Run: headless pygame with SDL's dummy video driver; simulated clock (each Clock.tick advances the game by its frame time, no real sleeping); random seed 0; keys injected as events and as key.get_pressed() state; mouse plan: one left click at the window centre at the start of phase 2, then a move to the lower-right quarter at the start of phase 3.
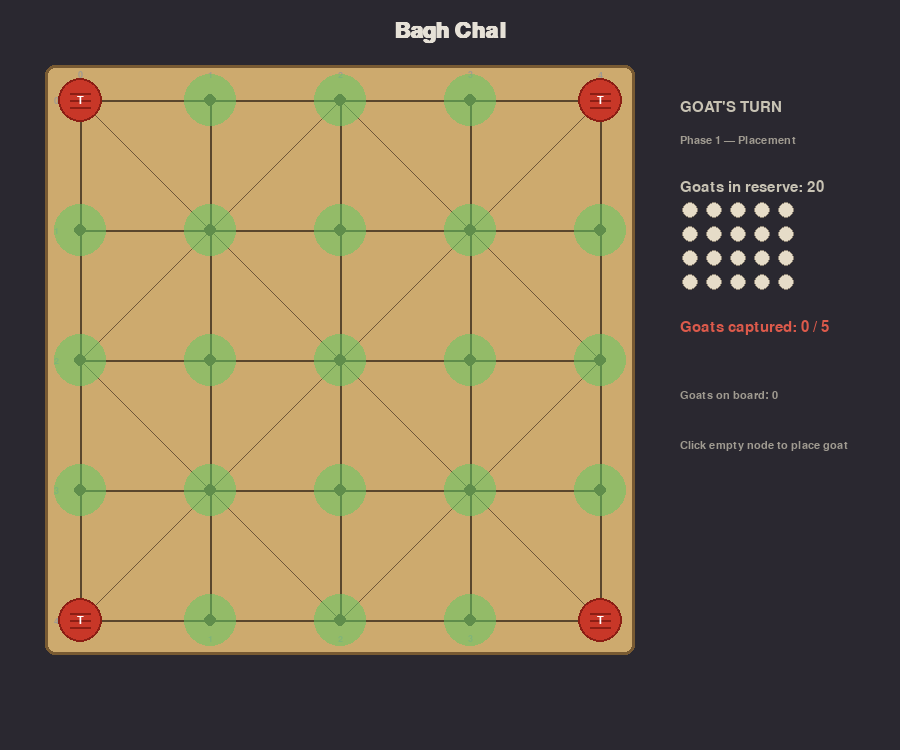
Frame 1 of 4 · flips 1–60 · no input
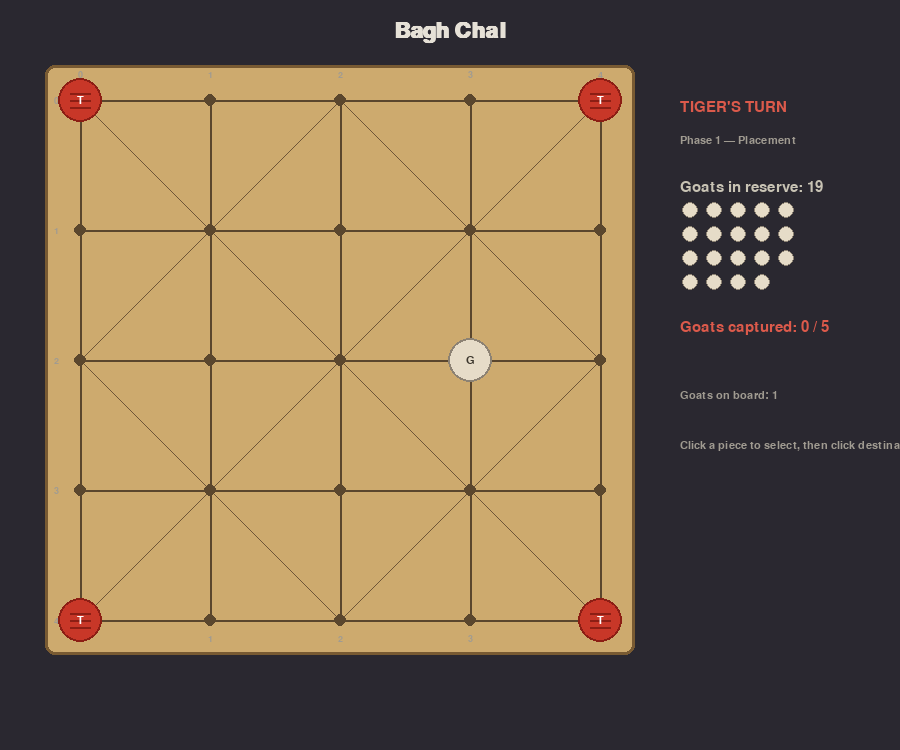
Frame 2 of 4 · flips 61–180 · clicked the window centre · tapped SPACE, RETURN · held RIGHT (→), D
Frame 3 of 4 · flips 181–300 · moved the mouse to the lower-right quarter · held DOWN (↓), S · screen unchanged from frame 2, image omitted
Frame 4 of 4 · flips 301–420 · held LEFT (←), A, UP (↑), W · screen unchanged from frame 3, image omitted

The pygame program that drew these frames:

"""
Bagh Chal — Tigers and Goats
A complete implementation with game logic and Pygame display.
"""

import copy
import json

# ============================================================================
# SECTION 1 — GAME LOGIC CLASS
# No Pygame imports. Fully self-contained. JSON-serializable state.
# ============================================================================

class BaghChalLogic:
    """
    Complete Bagh Chal game logic.
    All state is plain Python dicts/lists/strings/ints/bools.
    """

    # Pre-computed adjacency list for the 5x5 board
    ADJACENCY = {
        0:  [1, 5, 6],
        1:  [0, 2, 6],
        2:  [1, 3, 6, 7, 8],
        3:  [2, 4, 8],
        4:  [3, 8, 9],
        5:  [0, 6, 10],
        6:  [0, 1, 2, 5, 7, 10, 11, 12],
        7:  [2, 6, 8, 12],
        8:  [2, 3, 4, 7, 9, 12, 13, 14],
        9:  [4, 8, 14],
        10: [5, 6, 11, 15, 16],
        11: [6, 10, 12, 16],
        12: [6, 7, 8, 11, 13, 16, 17, 18],
        13: [8, 12, 14, 18],
        14: [8, 9, 13, 18, 19],
        15: [10, 16, 20],
        16: [10, 11, 12, 15, 17, 20, 21, 22],
        17: [12, 16, 18, 22],
        18: [12, 13, 14, 17, 19, 22, 23, 24],
        19: [14, 18, 24],
        20: [15, 16, 21],
        21: [16, 20, 22],
        22: [16, 17, 18, 21, 23],
        23: [18, 22, 24],
        24: [18, 19, 23],
    }

    def get_name(self):
        return "Bagh Chal"

    def get_num_players(self):
        return 2

    def create_initial_state(self):
        """Return the initial game state as a plain dict."""
        # board: list of 25 entries, each "T", "G", or ""
        board = [""] * 25
        board[0] = "T"
        board[4] = "T"
        board[20] = "T"
        board[24] = "T"

        state = {
            "board": board,
            "goats_in_reserve": 20,
            "goats_captured": 0,
            "turn": "goat",          # "goat" or "tiger"
            "history": [],           # list of board-state strings for repetition
            "repetition_mode": "B",  # "A" = strict no-repeat, "B" = threefold draw, "none"
            "game_over": False,
            "winner": None,          # "goat", "tiger", "draw", or None
        }
        # Record initial state in history
        state["history"].append(self._state_key(state))
        return state

    # ----- helpers -----

    @staticmethod
    def _rc(node_id):
        return node_id // 5, node_id % 5

    @staticmethod
    def _id(row, col):
        return 5 * row + col

    def _state_key(self, state):
        """A string that uniquely identifies board + side-to-move."""
        return "".join(state["board"]) + "|" + state["turn"]

    def _is_adjacent(self, a, b):
        return b in self.ADJACENCY[a]

    # ----- public interface -----

    def get_current_player(self, state):
        return state["turn"]

    def get_legal_moves(self, state):
        """
        Return list of legal moves for the current player.
        Move formats (all plain dicts):
          Goat placement: {"type": "place", "to": node_id}
          Slide:          {"type": "move", "from": node_id, "to": node_id}
          Capture:        {"type": "capture", "from": origin, "over": jumped, "to": dest}
        """
        if state["game_over"]:
            return []

        player = state["turn"]
        moves = []

        if player == "goat":
            moves = self._goat_moves(state)
        else:
            moves = self._tiger_moves(state)

        # Filter out moves that violate repetition rules
        if state["repetition_mode"] == "A" and state["goats_in_reserve"] == 0:
            moves = self._filter_repetition_strict(state, moves)

        return moves

    def apply_move(self, state, player, move):
        """Apply move and return a NEW state (deep copy)."""
        ns = copy.deepcopy(state)
        board = ns["board"]

        if move["type"] == "place":
            board[move["to"]] = "G"
            ns["goats_in_reserve"] -= 1
        elif move["type"] == "move":
            piece = board[move["from"]]
            board[move["from"]] = ""
            board[move["to"]] = piece
        elif move["type"] == "capture":
            board[move["from"]] = ""
            board[move["over"]] = ""
            board[move["to"]] = "T"
            ns["goats_captured"] += 1

        # Switch turn
        ns["turn"] = "tiger" if player == "goat" else "goat"

        # Record in history
        key = self._state_key(ns)
        ns["history"].append(key)

        # Check win/draw
        self._check_game_over(ns)

        return ns

    def check_game_over(self, state):
        """
        Return winner identifier: "tiger", "goat", "draw", or None.
        """
        if state["game_over"]:
            return state["winner"]
        return None

    # ----- internal move generation -----

    def _goat_moves(self, state):
        board = state["board"]
        moves = []
        if state["goats_in_reserve"] > 0:
            # Phase 1: placement only
            for i in range(25):
                if board[i] == "":
                    moves.append({"type": "place", "to": i})
        else:
            # Phase 2: slide goats
            for i in range(25):
                if board[i] == "G":
                    for nb in self.ADJACENCY[i]:
                        if board[nb] == "":
                            moves.append({"type": "move", "from": i, "to": nb})
        return moves

    def _tiger_moves(self, state):
        board = state["board"]
        moves = []
        for i in range(25):
            if board[i] != "T":
                continue
            # Slides
            for nb in self.ADJACENCY[i]:
                if board[nb] == "":
                    moves.append({"type": "move", "from": i, "to": nb})
            # Captures
            for nb in self.ADJACENCY[i]:
                if board[nb] != "G":
                    continue
                # Compute landing node
                r_o, c_o = self._rc(i)
                r_i, c_i = self._rc(nb)
                r_d = 2 * r_i - r_o
                c_d = 2 * c_i - c_o
                if r_d < 0 or r_d > 4 or c_d < 0 or c_d > 4:
                    continue
                dest = self._id(r_d, c_d)
                if board[dest] != "":
                    continue
                # Check that I->D is also a valid board edge
                if not self._is_adjacent(nb, dest):
                    continue
                moves.append({"type": "capture", "from": i, "over": nb, "to": dest})
        return moves

    def _filter_repetition_strict(self, state, moves):
        """Mode A: remove moves that recreate any previous board state."""
        history_set = set(state["history"])
        filtered = []
        for m in moves:
            ns = self.apply_move(state, state["turn"], m)
            key = self._state_key(ns)
            # The key was already appended in apply_move; check against old history
            if key not in history_set:
                filtered.append(m)
        return filtered if filtered else moves  # if ALL moves repeat, allow them (avoid deadlock)

    def _check_game_over(self, state):
        """Mutate state to mark game_over and winner if applicable."""
        # Tiger wins by capturing 5 goats
        if state["goats_captured"] >= 5:
            state["game_over"] = True
            state["winner"] = "tiger"
            return

        # Threefold repetition draw (Mode B)
        if state["repetition_mode"] == "B":
            key = self._state_key(state)
            if state["history"].count(key) >= 3:
                state["game_over"] = True
                state["winner"] = "draw"
                return

        # Check if current player has no legal moves
        # (We must check without repetition filtering to avoid recursion)
        current = state["turn"]
        if current == "goat":
            raw_moves = self._goat_moves(state)
        else:
            raw_moves = self._tiger_moves(state)

        if len(raw_moves) == 0:
            if current == "tiger":
                # Tigers have no moves -> Goat wins
                state["game_over"] = True
                state["winner"] = "goat"
            else:
                # Goats have no moves -> Tiger wins
                state["game_over"] = True
                state["winner"] = "tiger"


# ============================================================================
# SECTION 2 — DISPLAY AND INPUT (Pygame)
# ============================================================================

import pygame
import sys
import math

# Colors
BG_COLOR = (42, 40, 48)
BOARD_COLOR = (205, 170, 110)
BOARD_BORDER = (120, 90, 50)
LINE_COLOR = (90, 70, 45)
DIAG_LINE_COLOR = (110, 85, 55)
NODE_BG = (190, 160, 100)

TIGER_COLOR = (200, 55, 40)
TIGER_OUTLINE = (140, 30, 20)
GOAT_COLOR = (230, 220, 200)
GOAT_OUTLINE = (140, 130, 115)

HIGHLIGHT_PLACE = (100, 200, 100, 140)
HIGHLIGHT_MOVE = (80, 180, 255, 140)
HIGHLIGHT_CAPTURE = (255, 80, 80, 140)
SELECTED_COLOR = (255, 220, 60)

TEXT_COLOR = (230, 225, 215)
DIM_TEXT = (160, 155, 145)
GOAT_LABEL_COLOR = (200, 195, 180)
TIGER_LABEL_COLOR = (220, 90, 75)

WINNER_BG = (0, 0, 0, 180)


class BaghChalDisplay:
    def __init__(self):
        pygame.init()
        self.logic = BaghChalLogic()
        self.state = self.logic.create_initial_state()

        # Window
        self.width = 900
        self.height = 750
        self.screen = pygame.display.set_mode((self.width, self.height))
        pygame.display.set_caption("Bagh Chal — Tigers and Goats")

        # Board layout
        self.board_x = 80
        self.board_y = 100
        self.cell_size = 130
        self.board_size = self.cell_size * 4

        # Piece sizes
        self.piece_radius = 22
        self.node_radius = 6

        # Fonts
        self.font_large = pygame.font.SysFont("Arial", 32, bold=True)
        self.font_med = pygame.font.SysFont("Arial", 22)
        self.font_small = pygame.font.SysFont("Arial", 16)
        self.font_coord = pygame.font.SysFont("Arial", 14)
        self.font_winner = pygame.font.SysFont("Arial", 44, bold=True)

        # Interaction state
        self.selected_node = None
        self.legal_moves = []
        self.hover_node = None

        self.clock = pygame.time.Clock()

        self._refresh_legal_moves()

    def _refresh_legal_moves(self):
        self.legal_moves = self.logic.get_legal_moves(self.state)
        self.selected_node = None

    def _node_pos(self, node_id):
        r, c = node_id // 5, node_id % 5
        x = self.board_x + c * self.cell_size
        y = self.board_y + r * self.cell_size
        return x, y

    def _node_from_pos(self, mx, my):
        """Return node_id closest to mouse if within click radius, else None."""
        best = None
        best_dist = 30  # click tolerance
        for i in range(25):
            nx, ny = self._node_pos(i)
            d = math.hypot(mx - nx, my - ny)
            if d < best_dist:
                best_dist = d
                best = i
        return best

    def _draw_board(self):
        # Board background
        pad = 35
        rect = pygame.Rect(
            self.board_x - pad, self.board_y - pad,
            self.board_size + 2 * pad, self.board_size + 2 * pad
        )
        pygame.draw.rect(self.screen, BOARD_COLOR, rect, border_radius=10)
        pygame.draw.rect(self.screen, BOARD_BORDER, rect, 3, border_radius=10)

        # Draw lines
        for node_id in range(25):
            x1, y1 = self._node_pos(node_id)
            for nb in self.logic.ADJACENCY[node_id]:
                if nb > node_id:
                    x2, y2 = self._node_pos(nb)
                    r1, c1 = self.logic._rc(node_id)
                    r2, c2 = self.logic._rc(nb)
                    is_diag = abs(r1 - r2) == 1 and abs(c1 - c2) == 1
                    color = DIAG_LINE_COLOR if is_diag else LINE_COLOR
                    width = 1 if is_diag else 2
                    pygame.draw.line(self.screen, color, (x1, y1), (x2, y2), width)

        # Draw node dots
        for i in range(25):
            x, y = self._node_pos(i)
            pygame.draw.circle(self.screen, LINE_COLOR, (x, y), self.node_radius)

        # Coordinate labels
        for c in range(5):
            x = self.board_x + c * self.cell_size
            label = self.font_coord.render(str(c), True, DIM_TEXT)
            self.screen.blit(label, (x - label.get_width() // 2, self.board_y - 30))
            self.screen.blit(label, (x - label.get_width() // 2, self.board_y + self.board_size + 14))
        for r in range(5):
            y = self.board_y + r * self.cell_size
            label = self.font_coord.render(str(r), True, DIM_TEXT)
            self.screen.blit(label, (self.board_x - 24 - label.get_width() // 2, y - label.get_height() // 2))

    def _draw_highlights(self):
        """Highlight legal destinations for current selection or placement."""
        player = self.state["turn"]
        surf = pygame.Surface((self.width, self.height), pygame.SRCALPHA)

        if player == "goat" and self.state["goats_in_reserve"] > 0:
            # Phase 1: highlight all empty nodes
            if self.selected_node is None:
                for m in self.legal_moves:
                    if m["type"] == "place":
                        x, y = self._node_pos(m["to"])
                        pygame.draw.circle(surf, HIGHLIGHT_PLACE, (x, y), self.piece_radius + 4)
        elif self.selected_node is not None:
            # Show destinations for selected piece
            for m in self.legal_moves:
                if m.get("from") == self.selected_node:
                    dest = m["to"]
                    x, y = self._node_pos(dest)
                    color = HIGHLIGHT_CAPTURE if m["type"] == "capture" else HIGHLIGHT_MOVE
                    pygame.draw.circle(surf, color, (x, y), self.piece_radius + 4)
                    # Also highlight the captured goat
                    if m["type"] == "capture":
                        ox, oy = self._node_pos(m["over"])
                        pygame.draw.circle(surf, (255, 50, 50, 90), (ox, oy), self.piece_radius + 6)

        self.screen.blit(surf, (0, 0))

    def _draw_pieces(self):
        board = self.state["board"]
        for i in range(25):
            if board[i] == "":
                continue
            x, y = self._node_pos(i)

            # Selection ring
            if i == self.selected_node:
                pygame.draw.circle(self.screen, SELECTED_COLOR, (x, y), self.piece_radius + 5, 3)

            if board[i] == "T":
                # Tiger: filled circle with cross/stripe
                pygame.draw.circle(self.screen, TIGER_COLOR, (x, y), self.piece_radius)
                pygame.draw.circle(self.screen, TIGER_OUTLINE, (x, y), self.piece_radius, 2)
                # Stripes
                for dy in [-7, 0, 7]:
                    pygame.draw.line(self.screen, TIGER_OUTLINE,
                                     (x - 10, y + dy), (x + 10, y + dy), 2)
                # T label
                lbl = self.font_small.render("T", True, (255, 255, 255))
                self.screen.blit(lbl, (x - lbl.get_width() // 2, y - lbl.get_height() // 2))
            else:
                # Goat: filled circle
                pygame.draw.circle(self.screen, GOAT_COLOR, (x, y), self.piece_radius)
                pygame.draw.circle(self.screen, GOAT_OUTLINE, (x, y), self.piece_radius, 2)
                lbl = self.font_small.render("G", True, (60, 55, 45))
                self.screen.blit(lbl, (x - lbl.get_width() // 2, y - lbl.get_height() // 2))

    def _draw_info_panel(self):
        """Draw turn info, goat reserve, captured count."""
        # Right side panel
        px = self.board_x + self.board_size + 80
        py = self.board_y

        # Title
        title = self.font_large.render("Bagh Chal", True, TEXT_COLOR)
        self.screen.blit(title, (self.width // 2 - title.get_width() // 2, 20))

        # Turn indicator
        turn = self.state["turn"]
        turn_text = "GOAT'S TURN" if turn == "goat" else "TIGER'S TURN"
        turn_color = GOAT_LABEL_COLOR if turn == "goat" else TIGER_LABEL_COLOR
        turn_surf = self.font_med.render(turn_text, True, turn_color)
        self.screen.blit(turn_surf, (px, py))

        # Phase info
        phase = "Phase 1 — Placement" if self.state["goats_in_reserve"] > 0 else "Phase 2 — Movement"
        phase_surf = self.font_small.render(phase, True, DIM_TEXT)
        self.screen.blit(phase_surf, (px, py + 35))

        # Goats in reserve
        py += 80
        res_text = f"Goats in reserve: {self.state['goats_in_reserve']}"
        res_surf = self.font_med.render(res_text, True, GOAT_LABEL_COLOR)
        self.screen.blit(res_surf, (px, py))

        # Draw reserve goat icons (mini circles)
        gy = py + 30
        for i in range(self.state["goats_in_reserve"]):
            row_i = i // 5
            col_i = i % 5
            gx = px + col_i * 24 + 10
            gy2 = gy + row_i * 24
            pygame.draw.circle(self.screen, GOAT_COLOR, (gx, gy2), 8)
            pygame.draw.circle(self.screen, GOAT_OUTLINE, (gx, gy2), 8, 1)

        # Captured goats
        py += 140
        cap_text = f"Goats captured: {self.state['goats_captured']} / 5"
        cap_surf = self.font_med.render(cap_text, True, TIGER_LABEL_COLOR)
        self.screen.blit(cap_surf, (px, py))

        # Draw captured goat icons (X'd out)
        cy = py + 30
        for i in range(self.state["goats_captured"]):
            cx = px + i * 28 + 10
            pygame.draw.circle(self.screen, (100, 90, 80), (cx, cy), 8)
            pygame.draw.line(self.screen, (200, 50, 40), (cx - 5, cy - 5), (cx + 5, cy + 5), 2)
            pygame.draw.line(self.screen, (200, 50, 40), (cx - 5, cy + 5), (cx + 5, cy - 5), 2)

        # Goats on board
        py += 70
        goats_on_board = self.state["board"].count("G")
        gob_text = f"Goats on board: {goats_on_board}"
        gob_surf = self.font_small.render(gob_text, True, DIM_TEXT)
        self.screen.blit(gob_surf, (px, py))

        # Instructions
        py += 50
        if not self.state["game_over"]:
            if self.state["turn"] == "goat" and self.state["goats_in_reserve"] > 0:
                instr = "Click empty node to place goat"
            elif self.selected_node is not None:
                instr = "Click destination or elsewhere to deselect"
            else:
                instr = "Click a piece to select, then click destination"
            instr_surf = self.font_small.render(instr, True, DIM_TEXT)
            self.screen.blit(instr_surf, (px, py))

    def _draw_game_over(self):
        if not self.state["game_over"]:
            return
        # Overlay
        overlay = pygame.Surface((self.width, self.height), pygame.SRCALPHA)
        overlay.fill((0, 0, 0, 160))
        self.screen.blit(overlay, (0, 0))

        winner = self.state["winner"]
        if winner == "draw":
            text = "GAME DRAWN"
            color = (200, 200, 100)
        elif winner == "tiger":
            text = "TIGERS WIN!"
            color = TIGER_LABEL_COLOR
        else:
            text = "GOATS WIN!"
            color = (150, 220, 150)

        surf = self.font_winner.render(text, True, color)
        self.screen.blit(surf, (self.width // 2 - surf.get_width() // 2,
                                self.height // 2 - surf.get_height() // 2 - 20))

        sub = self.font_med.render("Press R to restart or Q to quit", True, TEXT_COLOR)
        self.screen.blit(sub, (self.width // 2 - sub.get_width() // 2,
                               self.height // 2 + 30))

    def _handle_click(self, mx, my):
        if self.state["game_over"]:
            return

        node = self._node_from_pos(mx, my)
        if node is None:
            self.selected_node = None
            return

        player = self.state["turn"]

        # Phase 1 goat placement
        if player == "goat" and self.state["goats_in_reserve"] > 0:
            for m in self.legal_moves:
                if m["type"] == "place" and m["to"] == node:
                    self.state = self.logic.apply_move(self.state, player, m)
                    self._refresh_legal_moves()
                    return
            return

        # Phase 2 or tiger turn: select then move
        if self.selected_node is None:
            # Select a piece belonging to current player
            piece = "G" if player == "goat" else "T"
            if self.state["board"][node] == piece:
                # Check if this piece has any legal moves
                has_moves = any(m.get("from") == node for m in self.legal_moves)
                if has_moves:
                    self.selected_node = node
            return

        # A piece is already selected — try to move there
        if node == self.selected_node:
            self.selected_node = None
            return

        # Try to find a matching move
        for m in self.legal_moves:
            if m.get("from") == self.selected_node and m["to"] == node:
                self.state = self.logic.apply_move(self.state, player, m)
                self._refresh_legal_moves()
                return

        # Clicked a different own piece — reselect
        piece = "G" if player == "goat" else "T"
        if self.state["board"][node] == piece:
            has_moves = any(m.get("from") == node for m in self.legal_moves)
            if has_moves:
                self.selected_node = node
            else:
                self.selected_node = None
        else:
            self.selected_node = None

    def run(self):
        running = True
        while running:
            for event in pygame.event.get():
                if event.type == pygame.QUIT:
                    running = False
                elif event.type == pygame.MOUSEBUTTONDOWN and event.button == 1:
                    self._handle_click(*event.pos)
                elif event.type == pygame.KEYDOWN:
                    if event.key == pygame.K_q:
                        running = False
                    elif event.key == pygame.K_r:
                        self.state = self.logic.create_initial_state()
                        self._refresh_legal_moves()

            # Draw
            self.screen.fill(BG_COLOR)
            self._draw_board()
            self._draw_highlights()
            self._draw_pieces()
            self._draw_info_panel()
            self._draw_game_over()

            pygame.display.flip()
            self.clock.tick(60)

        pygame.quit()
        sys.exit()


if __name__ == "__main__":
    game = BaghChalDisplay()
    game.run()
